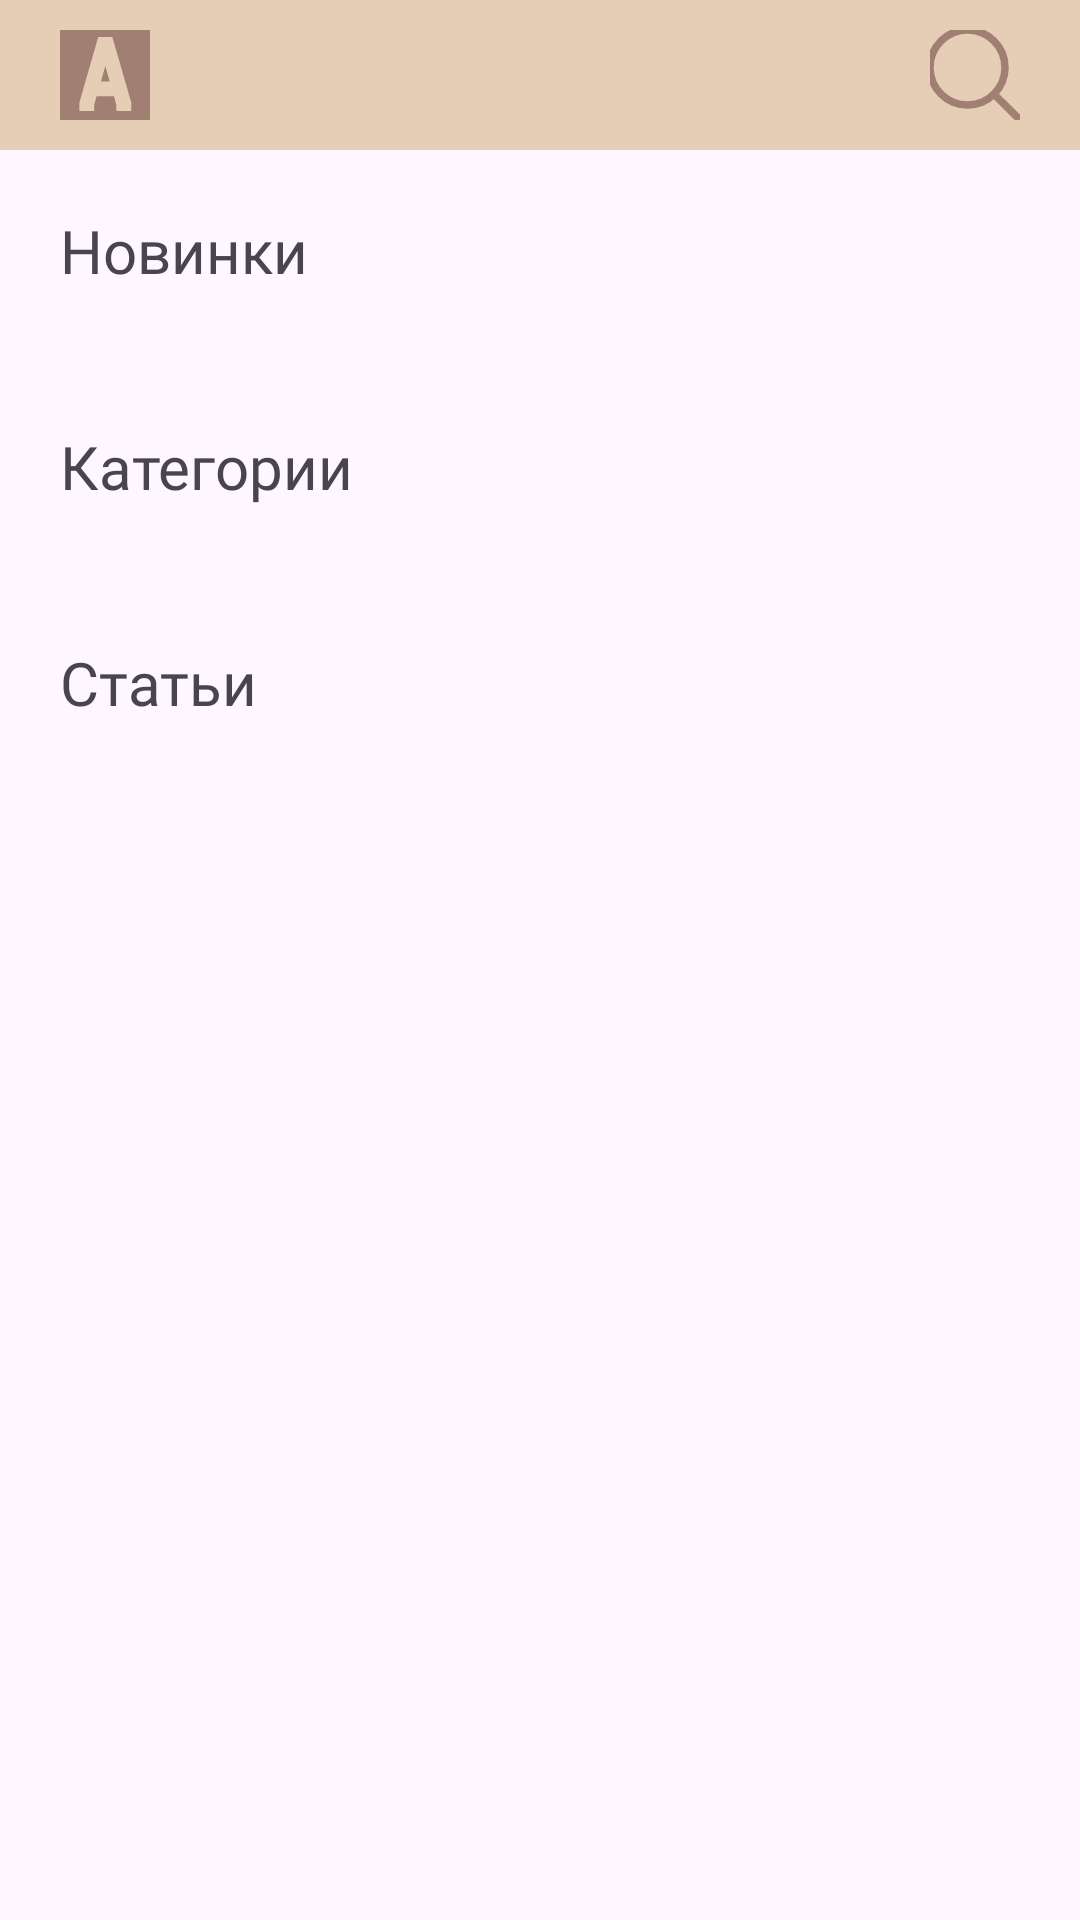

Android layout source for this screen:
<!-- AndroidManifest.xml: application theme Theme.Chitalnya -->
<!-- res/layout/activity_main.xml -->
<?xml version="1.0" encoding="utf-8"?>
<androidx.constraintlayout.widget.ConstraintLayout xmlns:android="http://schemas.android.com/apk/res/android"
    xmlns:app="http://schemas.android.com/apk/res-auto"
    xmlns:tools="http://schemas.android.com/tools"
    android:layout_width="match_parent"
    android:layout_height="match_parent"
    tools:context=".ui.activity.main.MainActivity">

    <androidx.constraintlayout.widget.ConstraintLayout
        android:id="@+id/topConstraintLayout"
        android:layout_width="match_parent"
        android:layout_height="wrap_content"
        android:background="@color/dun"
        android:paddingLeft="20dp"
        android:paddingTop="10dp"
        android:paddingRight="20dp"
        android:paddingBottom="10dp"
        app:layout_constraintEnd_toEndOf="parent"
        app:layout_constraintStart_toStartOf="parent"
        app:layout_constraintTop_toTopOf="parent">

        <ImageView
            android:layout_width="wrap_content"
            android:layout_height="wrap_content"
            android:src="@drawable/ic_logo"
            app:layout_constraintBottom_toBottomOf="parent"
            app:layout_constraintStart_toStartOf="parent"
            app:layout_constraintTop_toTopOf="parent" />

        <ImageButton
            android:layout_width="30dp"
            android:layout_height="30dp"
            android:backgroundTint="@color/dun"
            android:src="@drawable/ic_search"
            app:layout_constraintBottom_toBottomOf="parent"
            app:layout_constraintEnd_toEndOf="parent"
            app:layout_constraintTop_toTopOf="parent" />
    </androidx.constraintlayout.widget.ConstraintLayout>

    <ScrollView
        android:layout_width="match_parent"
        android:layout_height="wrap_content"
        app:layout_constraintTop_toBottomOf="@+id/topConstraintLayout">

        <androidx.constraintlayout.widget.ConstraintLayout
            android:id="@+id/mainConstraintLayout"
            android:layout_width="match_parent"
            android:layout_height="wrap_content"
            android:padding="20dp"
            app:layout_constraintTop_toBottomOf="@+id/topConstraintLayout">

            <TextView
                android:id="@+id/productText"
                android:layout_width="match_parent"
                android:layout_height="wrap_content"
                android:fontFamily="@font/raleway_bold"
                android:text="Новинки"
                android:textSize="20dp"
                app:layout_constraintStart_toStartOf="parent"
                app:layout_constraintTop_toTopOf="parent" />

            <androidx.recyclerview.widget.RecyclerView
                android:id="@+id/productRecyclerView"
                android:layout_width="match_parent"
                android:layout_height="wrap_content"
                android:layout_marginTop="15dp"
                android:orientation="horizontal"
                app:layoutManager="androidx.recyclerview.widget.LinearLayoutManager"
                app:layout_constraintEnd_toEndOf="parent"
                app:layout_constraintStart_toStartOf="parent"
                app:layout_constraintTop_toBottomOf="@+id/productText" />

            <TextView
                android:id="@+id/categoryText"
                android:layout_width="match_parent"
                android:layout_height="wrap_content"
                android:layout_marginTop="30dp"
                android:fontFamily="@font/raleway_bold"
                android:text="Категории"
                android:textSize="20dp"
                app:layout_constraintStart_toStartOf="parent"
                app:layout_constraintTop_toBottomOf="@+id/productRecyclerView" />

            <androidx.recyclerview.widget.RecyclerView
                android:id="@+id/categoryRecyclerView"
                android:layout_width="match_parent"
                android:layout_height="wrap_content"
                android:layout_marginTop="15dp"
                android:orientation="vertical"
                app:layoutManager="androidx.recyclerview.widget.LinearLayoutManager"
                app:layout_constraintEnd_toEndOf="parent"
                app:layout_constraintStart_toStartOf="parent"
                app:layout_constraintTop_toBottomOf="@+id/categoryText" />

            <TextView
                android:id="@+id/articlesText"
                android:layout_width="match_parent"
                android:layout_height="wrap_content"
                android:layout_marginTop="30dp"
                android:fontFamily="@font/raleway_bold"
                android:text="Статьи"
                android:textSize="20dp"
                app:layout_constraintTop_toBottomOf="@+id/categoryRecyclerView" />

            <androidx.recyclerview.widget.RecyclerView
                android:id="@+id/articleRecyclerView"
                android:layout_width="match_parent"
                android:layout_height="wrap_content"
                android:layout_marginTop="10dp"
                android:orientation="horizontal"
                app:layoutManager="androidx.recyclerview.widget.LinearLayoutManager"
                app:layout_constraintEnd_toEndOf="parent"
                app:layout_constraintStart_toStartOf="parent"
                app:layout_constraintTop_toBottomOf="@+id/articlesText" />
        </androidx.constraintlayout.widget.ConstraintLayout>
    </ScrollView>





</androidx.constraintlayout.widget.ConstraintLayout>
<!-- resources referenced by this layout -->
<resources>
  <color name="dun">#E6CEB6</color>
  <!-- drawable ic_logo (drawable) -->
  <vector xmlns:android="http://schemas.android.com/apk/res/android"
      android:width="30dp"
      android:height="30dp"
      android:viewportWidth="30"
      android:viewportHeight="30">
    <path
        android:pathData="M0,0h30v30h-30z"
        android:fillColor="#A18073"/>
    <path
        android:pathData="M6.464,24.184L12.736,2.328H17.44L23.744,24.184V27H18.784V24.888L17.984,22.072H12.192L11.392,24.888V27H6.464V24.184ZM16.576,17.144L15.104,12.024L13.632,17.144H16.576Z"
        android:fillColor="#E6CEB6"/>
  </vector>
  <!-- drawable ic_search (drawable) -->
  <vector xmlns:android="http://schemas.android.com/apk/res/android"
      android:width="34dp"
      android:height="34dp"
      android:viewportWidth="34"
      android:viewportHeight="34">
    <path
        android:pathData="M23.326,23.352L32,32M27,14.5C27,21.403 21.403,27 14.5,27C7.596,27 2,21.403 2,14.5C2,7.596 7.596,2 14.5,2C21.403,2 27,7.596 27,14.5Z"
        android:strokeLineJoin="round"
        android:strokeWidth="2.5"
        android:fillColor="#00000000"
        android:strokeColor="#A18073"
        android:strokeLineCap="square"/>
  </vector>
  <style name="Theme.Chitalnya" parent="Base.Theme.Chitalnya" />
  <style name="Base.Theme.Chitalnya" parent="Theme.Material3.DayNight.NoActionBar">
          
          
      </style>
</resources>
